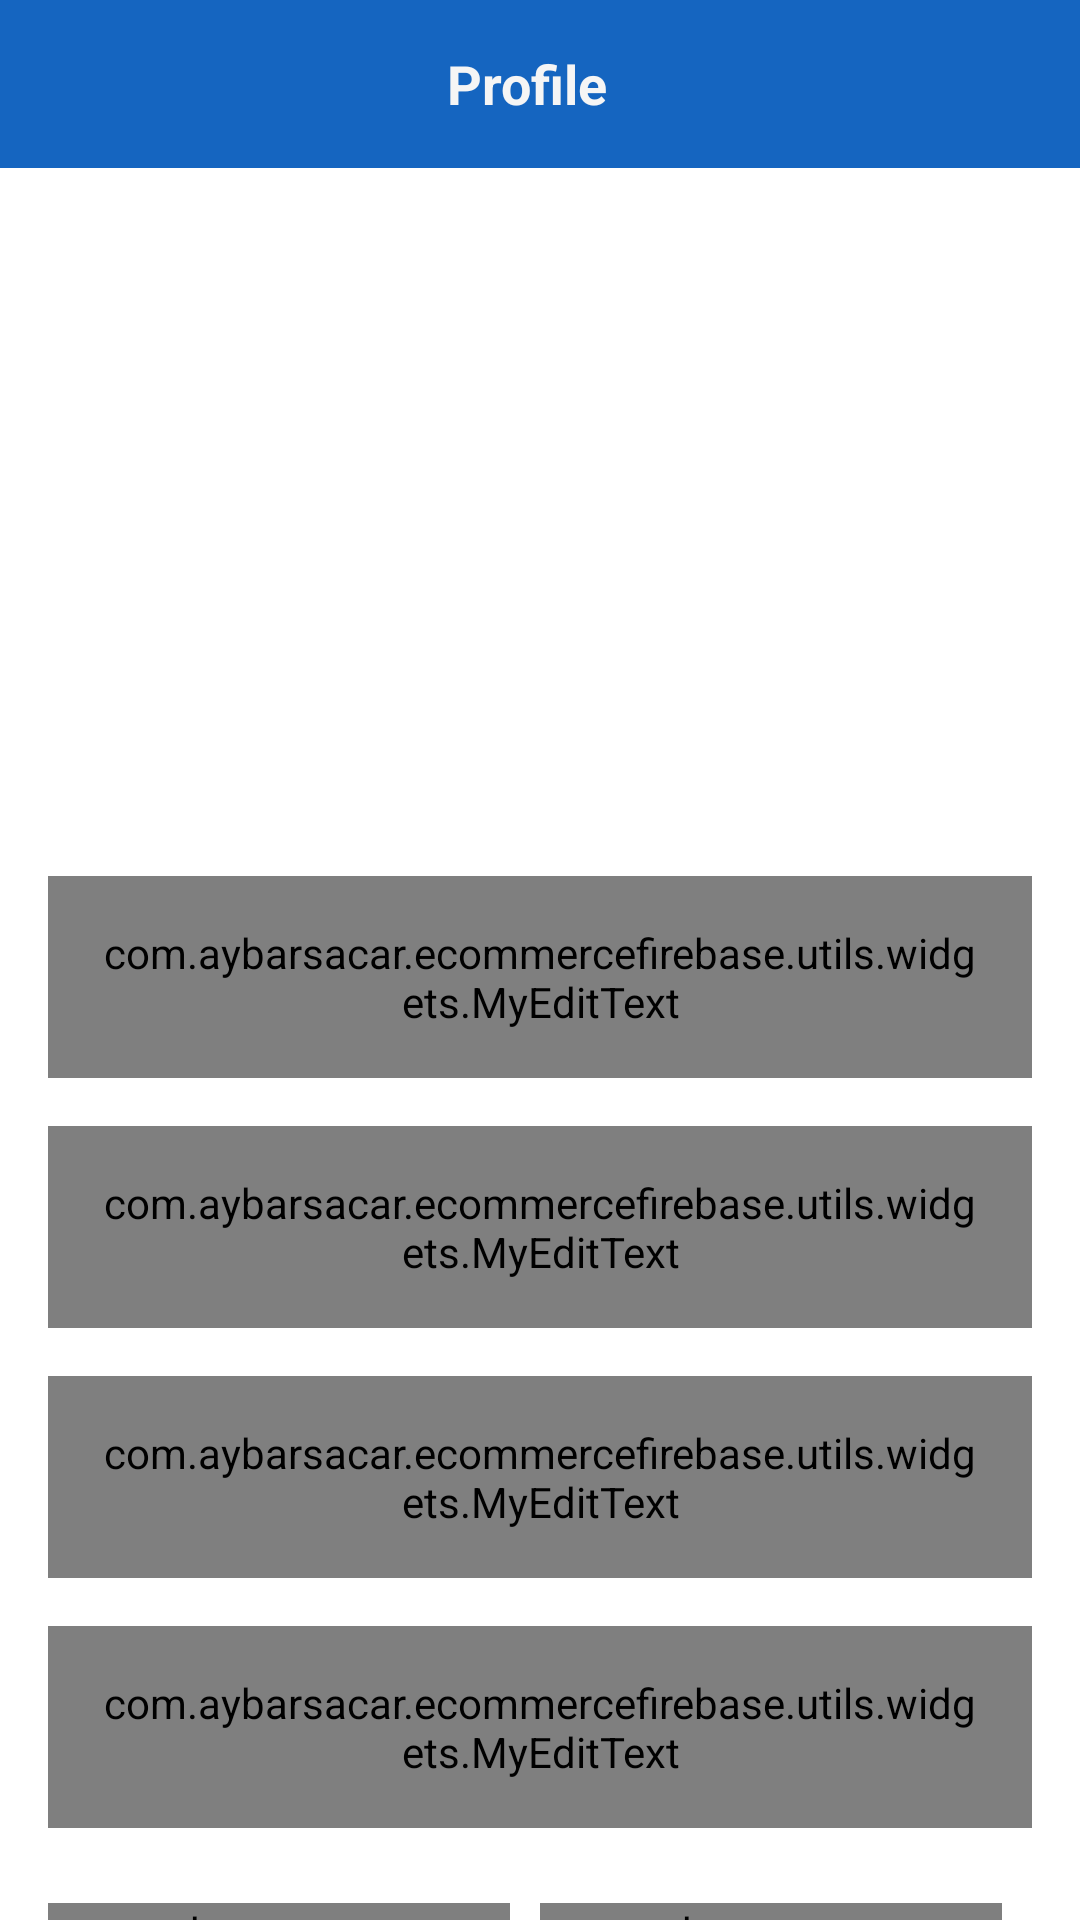

Here is an Android app screen rendered from its layout file. Give the layout XML and the strings, colors and styles it references.
<!-- AndroidManifest.xml: activity theme Theme.ECommerceFirebase.NoActionBar -->
<!-- res/layout/activity_user_profile.xml -->
<?xml version="1.0" encoding="utf-8"?>
<androidx.constraintlayout.widget.ConstraintLayout xmlns:android="http://schemas.android.com/apk/res/android"
    xmlns:app="http://schemas.android.com/apk/res-auto"
    xmlns:tools="http://schemas.android.com/tools"
    android:layout_width="match_parent"
    android:layout_height="match_parent"
    tools:context=".ui.activities.UserProfileActivity">

    <androidx.appcompat.widget.Toolbar
        android:id="@+id/toolbar_user_profile"
        android:layout_width="match_parent"
        android:layout_height="?attr/actionBarSize"
        android:background="@color/primary"

        app:layout_constraintEnd_toEndOf="parent"
        app:layout_constraintStart_toStartOf="parent"
        app:layout_constraintTop_toTopOf="parent">

        <TextView
            android:id="@+id/tv_title"
            android:layout_width="match_parent"
            android:layout_height="match_parent"
            android:gravity="center"
            android:paddingStart="@dimen/toolbar_title_paddingStart"
            android:paddingEnd="0dp"
            android:text="Profile"
            android:textColor="@color/app_white"
            android:textSize="@dimen/title_textSize"
            android:textStyle="bold" />

    </androidx.appcompat.widget.Toolbar>

    <ScrollView
        android:layout_width="match_parent"
        android:layout_height="0dp"
        android:fillViewport="true"
        android:scrollbars="none"

        app:layout_constraintBottom_toBottomOf="parent"
        app:layout_constraintEnd_toEndOf="parent"
        app:layout_constraintStart_toStartOf="parent"
        app:layout_constraintTop_toBottomOf="@id/toolbar_user_profile">

        <androidx.constraintlayout.widget.ConstraintLayout
            android:layout_width="match_parent"
            android:layout_height="wrap_content"
            android:paddingBottom="20dp">


            <FrameLayout
                android:id="@+id/fl_user_image"
                android:layout_width="160dp"
                android:layout_height="200dp"
                android:layout_gravity="center"

                android:layout_marginTop="20dp"
                app:layout_constraintEnd_toEndOf="parent"
                app:layout_constraintStart_toStartOf="parent"
                app:layout_constraintTop_toTopOf="parent"

                >

                <ImageView
                    android:id="@+id/iv_user_photo"
                    android:layout_width="match_parent"
                    android:layout_height="match_parent"
                    android:contentDescription="User Avatar"
                    android:scaleType="centerCrop"
                    android:src="@drawable/default_avatar" />

                <ImageView
                    android:id="@+id/iv_add_photo"
                    android:layout_width="wrap_content"
                    android:layout_height="wrap_content"
                    android:layout_gravity="bottom|right"
                    android:background="?android:attr/selectableItemBackground"
                    android:clickable="true"
                    android:contentDescription="Add a Photo"
                    android:focusable="true"
                    android:padding="10dp"
                    android:src="@drawable/ic_baseline_add_a_photo_24" />

            </FrameLayout>

            <com.google.android.material.textfield.TextInputLayout
                android:id="@+id/til_first_name"
                style="@style/Widget.MaterialComponents.TextInputLayout.OutlinedBox"
                android:layout_width="match_parent"
                android:layout_height="wrap_content"
                android:layout_marginStart="16dp"
                android:layout_marginTop="16dp"
                android:layout_marginEnd="16dp"
                android:hint="@string/hint_first_name"
                android:textColorHint="@color/primary_light"
                app:layout_constraintEnd_toEndOf="parent"
                app:layout_constraintStart_toStartOf="parent"
                app:layout_constraintTop_toBottomOf="@id/fl_user_image">

                <com.aybarsacar.ecommercefirebase.utils.widgets.MyEditText
                    android:id="@+id/et_first_name"
                    android:layout_width="match_parent"
                    android:layout_height="wrap_content"
                    android:inputType="text"
                    android:padding="@dimen/et_padding"
                    android:textColor="@color/app_grey_dark"
                    android:textSize="@dimen/et_textSize" />
            </com.google.android.material.textfield.TextInputLayout>

            <com.google.android.material.textfield.TextInputLayout
                android:id="@+id/til_last_name"
                style="@style/Widget.MaterialComponents.TextInputLayout.OutlinedBox"
                android:layout_width="match_parent"
                android:layout_height="wrap_content"
                android:layout_marginStart="16dp"
                android:layout_marginTop="16dp"
                android:layout_marginEnd="16dp"
                android:hint="@string/hint_last_name"
                android:textColorHint="@color/primary_light"
                app:layout_constraintEnd_toEndOf="parent"
                app:layout_constraintStart_toStartOf="parent"
                app:layout_constraintTop_toBottomOf="@id/til_first_name">

                <com.aybarsacar.ecommercefirebase.utils.widgets.MyEditText
                    android:id="@+id/et_last_name"
                    android:layout_width="match_parent"
                    android:layout_height="wrap_content"
                    android:inputType="text"
                    android:padding="@dimen/et_padding"
                    android:textColor="@color/app_grey_dark"
                    android:textSize="@dimen/et_textSize" />
            </com.google.android.material.textfield.TextInputLayout>

            <com.google.android.material.textfield.TextInputLayout
                android:id="@+id/til_email"
                style="@style/Widget.MaterialComponents.TextInputLayout.OutlinedBox"
                android:layout_width="match_parent"
                android:layout_height="wrap_content"
                android:layout_marginStart="16dp"
                android:layout_marginTop="16dp"
                android:layout_marginEnd="16dp"
                android:hint="@string/et_hint_email_id"
                android:textColorHint="@color/primary_light"
                app:layout_constraintEnd_toEndOf="parent"
                app:layout_constraintStart_toStartOf="parent"
                app:layout_constraintTop_toBottomOf="@id/til_last_name">

                <com.aybarsacar.ecommercefirebase.utils.widgets.MyEditText
                    android:id="@+id/et_email"
                    android:layout_width="match_parent"
                    android:layout_height="wrap_content"
                    android:inputType="text"
                    android:padding="@dimen/et_padding"
                    android:textColor="@color/app_grey_dark"
                    android:textSize="@dimen/et_textSize" />
            </com.google.android.material.textfield.TextInputLayout>

            <com.google.android.material.textfield.TextInputLayout
                android:id="@+id/til_mobile_number"
                style="@style/Widget.MaterialComponents.TextInputLayout.OutlinedBox"
                android:layout_width="match_parent"
                android:layout_height="wrap_content"
                android:layout_marginStart="16dp"
                android:layout_marginTop="16dp"
                android:layout_marginEnd="16dp"
                android:hint="Mobile Number"
                android:textColorHint="@color/primary_light"
                app:layout_constraintEnd_toEndOf="parent"
                app:layout_constraintStart_toStartOf="parent"
                app:layout_constraintTop_toBottomOf="@id/til_email">

                <com.aybarsacar.ecommercefirebase.utils.widgets.MyEditText
                    android:id="@+id/et_mobile_number"
                    android:layout_width="match_parent"
                    android:layout_height="wrap_content"
                    android:inputType="phone"
                    android:padding="@dimen/et_padding"
                    android:textColor="@color/app_grey_dark"
                    android:textSize="@dimen/et_textSize" />
            </com.google.android.material.textfield.TextInputLayout>

            <RadioGroup
                android:id="@+id/rg_gender"
                android:layout_width="match_parent"
                android:layout_height="40dp"
                android:layout_marginHorizontal="16dp"
                android:layout_marginVertical="25dp"
                android:orientation="horizontal"

                app:layout_constraintEnd_toEndOf="parent"
                app:layout_constraintStart_toStartOf="parent"
                app:layout_constraintTop_toBottomOf="@id/til_mobile_number">

                <com.aybarsacar.ecommercefirebase.utils.widgets.MyCustomRadioButton
                    android:id="@+id/rb_male"
                    android:layout_width="0dp"
                    android:layout_height="match_parent"
                    android:layout_marginEnd="10dp"
                    android:layout_weight="1"
                    android:background="@drawable/drawable_gender_tab_selector"
                    android:button="@null"
                    android:checked="true"
                    android:gravity="center"
                    android:text="MALE"
                    android:textColor="@drawable/drawable_gender_tab_text_color_selector"
                    android:textStyle="bold"

                    />


                <com.aybarsacar.ecommercefirebase.utils.widgets.MyCustomRadioButton
                    android:id="@+id/rb_female"
                    android:layout_width="0dp"
                    android:layout_height="match_parent"
                    android:layout_marginEnd="10dp"
                    android:layout_weight="1"
                    android:background="@drawable/drawable_gender_tab_selector"
                    android:button="@null"
                    android:checked="false"
                    android:gravity="center"
                    android:text="FEMALE"
                    android:textColor="@drawable/drawable_gender_tab_text_color_selector"
                    android:textStyle="bold"

                    />

            </RadioGroup>


            <com.aybarsacar.ecommercefirebase.utils.widgets.MyCustomButton
                android:id="@+id/btn_save"
                android:layout_width="match_parent"
                android:layout_height="wrap_content"
                android:layout_gravity="center"
                android:layout_marginStart="16dp"
                android:layout_marginTop="30dp"
                android:layout_marginEnd="16dp"
                android:background="@drawable/button_background"
                android:foreground="?attr/selectableItemBackground"
                android:gravity="center"
                android:paddingTop="@dimen/btn_padding"
                android:paddingBottom="@dimen/btn_padding"
                android:text="Save"
                android:textColor="@android:color/white"
                android:textSize="@dimen/btn_textSize"

                app:layout_constraintBottom_toBottomOf="parent"
                app:layout_constraintEnd_toEndOf="parent"
                app:layout_constraintStart_toStartOf="parent"
                app:layout_constraintTop_toBottomOf="@id/rg_gender" />

        </androidx.constraintlayout.widget.ConstraintLayout>

    </ScrollView>


</androidx.constraintlayout.widget.ConstraintLayout>
<!-- resources referenced by this layout -->
<resources>
  <color name="app_grey_dark">#393E46</color>
  <color name="app_white">#f5f5f5</color>
  <color name="primary">#1565c0</color>
  <color name="primary_light">#5e92f3</color>
  <dimen name="btn_padding">8dp</dimen>
  <dimen name="btn_textSize">18sp</dimen>
  <dimen name="et_padding">16dp</dimen>
  <dimen name="et_textSize">16sp</dimen>
  <dimen name="title_textSize">18sp</dimen>
  <dimen name="toolbar_title_paddingStart">-25dp</dimen>
  <!-- drawable button_background (drawable) -->
  <?xml version="1.0" encoding="utf-8"?>
  <shape xmlns:android="http://schemas.android.com/apk/res/android">
  
      <gradient
          android:angle="360"
          android:endColor="@color/secondary_dark"
          android:startColor="@color/secondary_light"
          android:type="linear" />
  
      <corners android:radius="@dimen/button_background_radius" />
  
  
  </shape>
  <!-- drawable drawable_gender_tab_selector (drawable) -->
  <?xml version="1.0" encoding="utf-8"?>
  <selector xmlns:android="http://schemas.android.com/apk/res/android">
  
      <item android:state_checked="true">
  
          <shape android:shape="rectangle">
              <solid android:color="@color/primary_light" />
              <stroke android:width="2dp" android:color="@color/primary_dark" />
  
              <corners android:radius="10dp" />
          </shape>
  
      </item>
  
      <item android:state_checked="false">
  
          <shape android:shape="rectangle">
              <stroke android:width="2dp" android:color="@color/primary_dark" />
  
              <corners android:radius="10dp" />
          </shape>
  
      </item>
  
  
  </selector>
  <!-- drawable drawable_gender_tab_text_color_selector (drawable) -->
  <?xml version="1.0" encoding="utf-8"?>
  <selector xmlns:android="http://schemas.android.com/apk/res/android">
  
      <item android:color="@color/app_white" android:state_checked="true" />
  
      <item android:color="@color/primary_dark" android:state_checked="false" />
  
  </selector>
  <string name="et_hint_email_id">Email ID</string>
  <string name="hint_first_name">First name</string>
  <string name="hint_last_name">Last name</string>
  <style name="Theme.ECommerceFirebase.NoActionBar">
          <item name="windowActionBar">false</item>
          <item name="windowNoTitle">true</item>
      </style>
  <color name="secondary_dark">#c56000</color>
  <color name="secondary_light">#ffc046</color>
  <dimen name="button_background_radius">10dp</dimen>
  <color name="primary_dark">#003c8f</color>
</resources>
